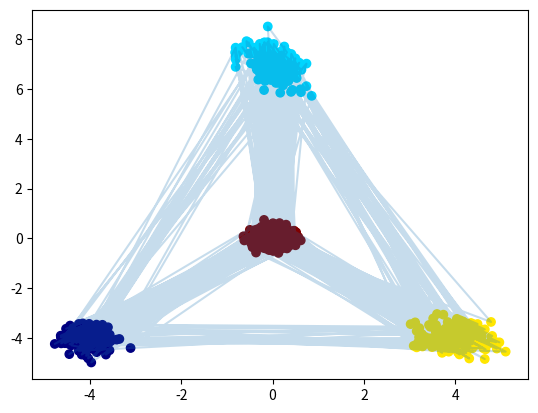

Source code (Python):
# coding:utf-8
"""
HMMによって二次元ガウス関数を生成
"""
import numpy as np
import matplotlib.pyplot as plt
N = 4
"""
# 遷移行列の定義
A = np.array([[0.90, 0.05, 0.05], [0.05, 0.90, 0.05], [0.05, 0.05, 0.90]])
# パラメータ
muList = np.array([[-2, -1], [1, 1], [2, -2]])
sigmaList = np.array([[[0.1, 0], [0, 0.1]], [[0.1, -0.05], [-0.05, 0.2]], [[0.2, 0], [0, 0.1]]])
"""
# 遷移行列の定義
A = np.array([[0.1, 0.1, 0.1, 0.25],
              [0.1, 0.1, 0.1, 0.25],
              [0.1, 0.1, 0.1, 0.25],
              [0.7, 0.7, 0.7, 0.25] ])

# パラメータ
muList = np.array([[-2, -2], [0, 3.5], [2, -2], [0, 0]]) * 2
sigmaList = np.array([[[0.1, 0], [0, 0.1]], [[0.1, -0.05], [-0.05, 0.2]], [[0.2, 0], [0, 0.1]], [[0.05, 0], [0, 0.05]]])


# 隠れ変数
z = np.zeros(N)
z[0] = 1

tmp = []
for i in range(1000):
    index = np.random.choice(range(N), size = 1, p = np.dot(A, z))[0]
    z *= 0
    z[index] = 1
    X = np.random.multivariate_normal(muList[index], sigmaList[index])
    tmp.append(np.r_[X, index])
    
tmp = np.array(tmp)
cmap = plt.cm.jet
plt.scatter(tmp[:, 0], tmp[:, 1], color = cmap(tmp[:, 2] / 3.0))
plt.plot(tmp[:, 0], tmp[:, 1], alpha = 0.25)
plt.show()